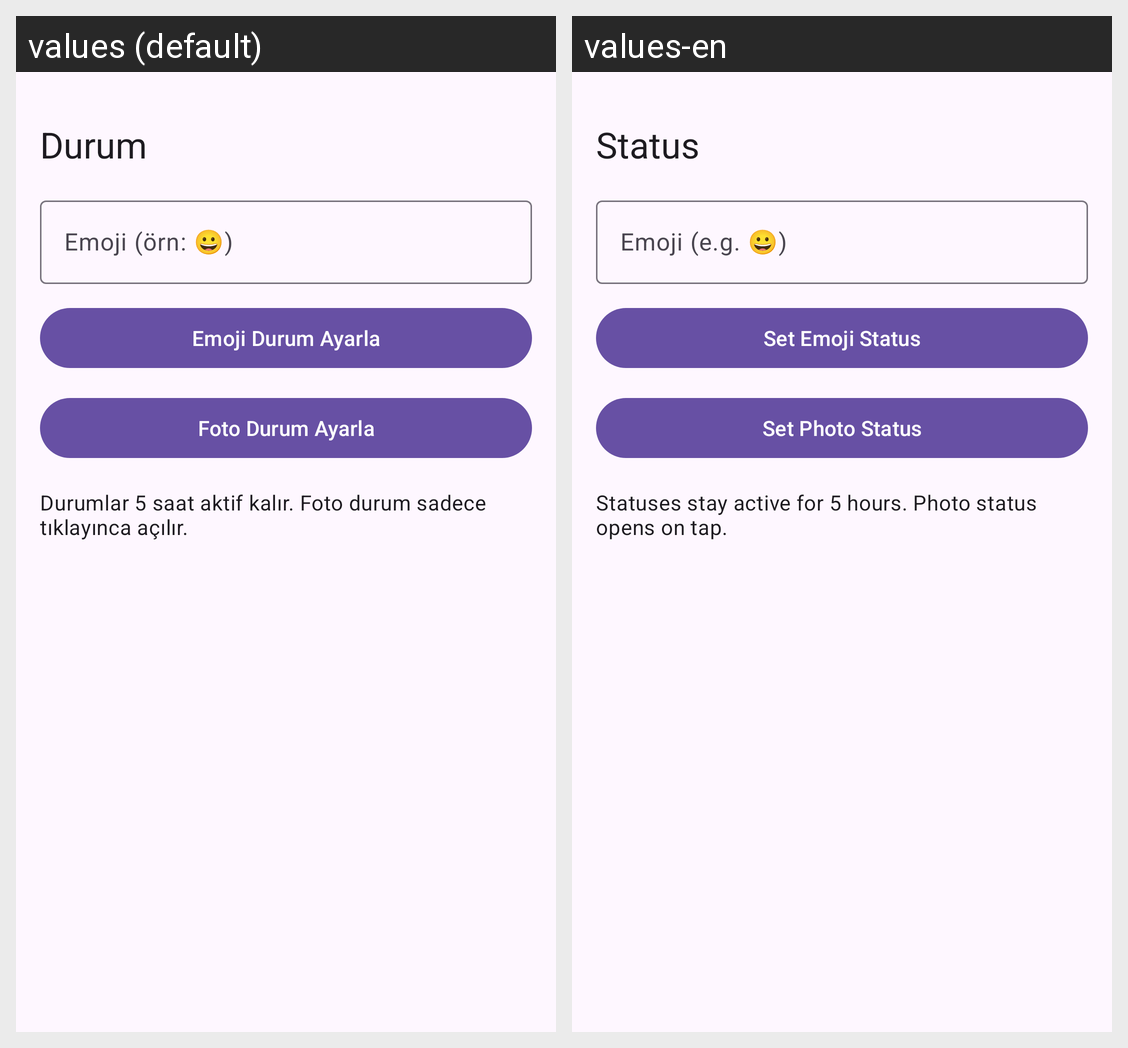

The Android screen above is rendered under two locales of the same app. Produce the string resources it draws, with the default and per-locale values.
Android screen res/layout/fragment_status.xml rendered under 2 locales, left to right: values (default), values-en. Device: Nexus 5 (rendered at 1080×1920; each locale shown at half size, 540×960, under a caption strip naming it); theme Theme.Pinli.
Strings drawn on this screen, with the default value and each locale's value (text and hints the layout hard-codes, and strings that could not be matched under every locale, appear in the picture but are not listed):

status_title
  values: Durum
  values-en: Status

emoji_hint
  values: Emoji (örn: 😀)
  values-en: Emoji (e.g. 😀)

set_emoji_status
  values: Emoji Durum Ayarla
  values-en: Set Emoji Status

set_photo_status
  values: Foto Durum Ayarla
  values-en: Set Photo Status

status_info
  values: Durumlar 5 saat aktif kalır. Foto durum sadece tıklayınca açılır.
  values-en: Statuses stay active for 5 hours. Photo status opens on tap.
